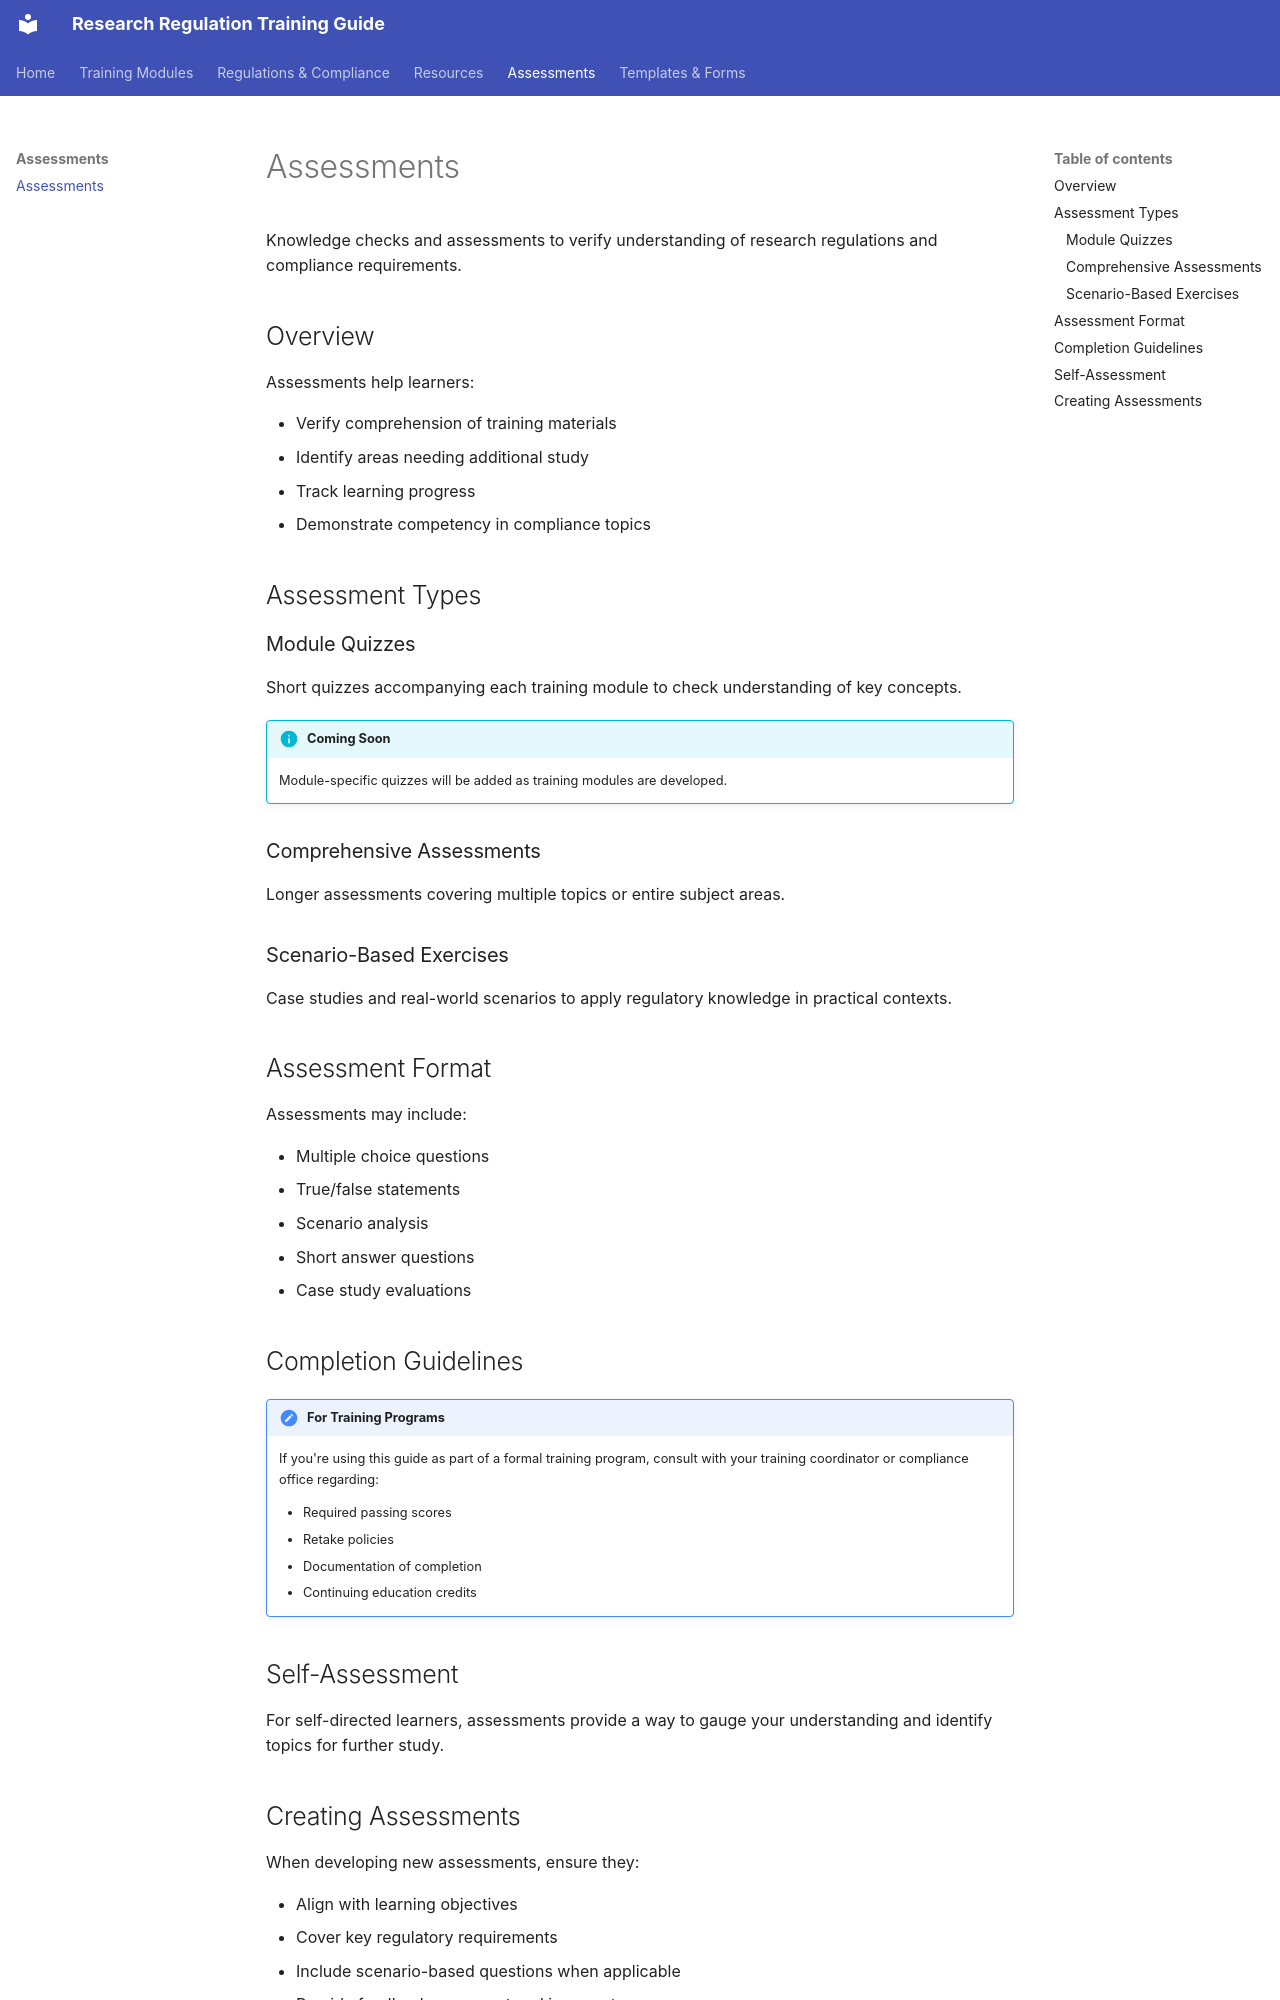

repository: technical-communicator/Research-Regulation-Training-Guide · page: assessments/index.html · generator: mkdocs

# Assessments

Knowledge checks and assessments to verify understanding of research regulations and compliance requirements.

## Overview

Assessments help learners:

- Verify comprehension of training materials
- Identify areas needing additional study
- Track learning progress
- Demonstrate competency in compliance topics

## Assessment Types

### Module Quizzes

Short quizzes accompanying each training module to check understanding of key concepts.

!!! info "Coming Soon"
    Module-specific quizzes will be added as training modules are developed.

### Comprehensive Assessments

Longer assessments covering multiple topics or entire subject areas.

### Scenario-Based Exercises

Case studies and real-world scenarios to apply regulatory knowledge in practical contexts.

## Assessment Format

Assessments may include:

- Multiple choice questions
- True/false statements
- Scenario analysis
- Short answer questions
- Case study evaluations

## Completion Guidelines

!!! note "For Training Programs"
    If you're using this guide as part of a formal training program, consult with your training coordinator or compliance office regarding:

    - Required passing scores
    - Retake policies
    - Documentation of completion
    - Continuing education credits

## Self-Assessment

For self-directed learners, assessments provide a way to gauge your understanding and identify topics for further study.
